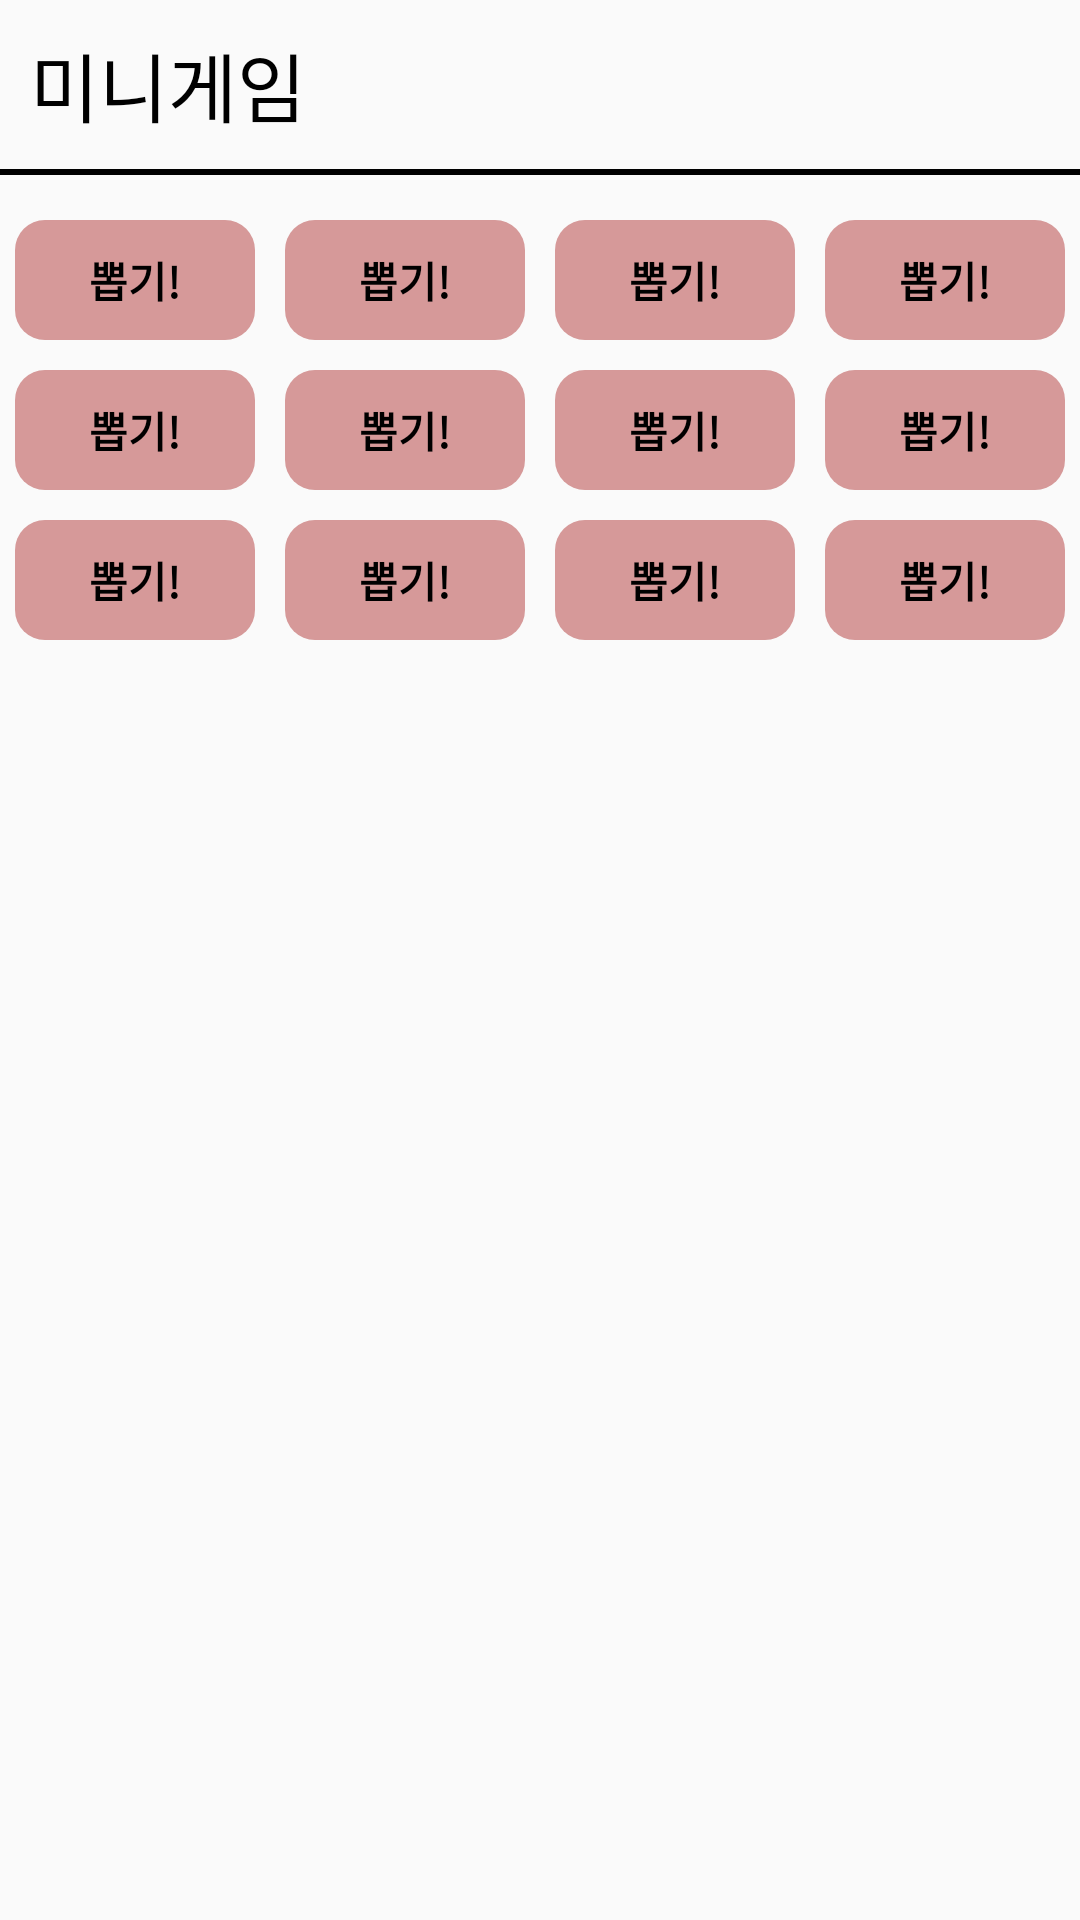

Android layout source for this screen:
<!-- AndroidManifest.xml: application theme Theme.Mymap -->
<!-- res/layout/dialog_minigame.xml -->
<?xml version="1.0" encoding="utf-8"?>
<LinearLayout xmlns:android="http://schemas.android.com/apk/res/android"
    android:layout_width="match_parent"
    android:layout_height="wrap_content"
    android:orientation="vertical">

    <TextView
        android:layout_width="match_parent"
        android:layout_height="wrap_content"
        android:layout_marginVertical="10dp"
        android:paddingStart="10dp"
        android:text="미니게임"
        android:textColor="@color/black"
        android:textSize="25sp" />

    <View
        android:layout_width="match_parent"
        android:layout_height="2dp"
        android:background="@color/black" />

    <GridLayout
        android:id="@+id/grid"
        android:layout_width="wrap_content"
        android:layout_height="wrap_content"
        android:layout_gravity="center"
        android:layout_marginVertical="10dp"
        android:columnCount="4"
        android:rowCount="3">

        <TextView
            android:layout_width="80dp"
            android:layout_height="40dp"
            android:layout_margin="5dp"
            android:background="@drawable/round"
            android:gravity="center"
            android:tag="1"
            android:text="뽑기!"
            android:textColor="@color/black"
            android:textStyle="bold" />

        <TextView
            android:layout_width="80dp"
            android:layout_height="40dp"
            android:layout_margin="5dp"
            android:background="@drawable/round"
            android:gravity="center"
            android:tag="2"
            android:text="뽑기!"
            android:textColor="@color/black"
            android:textStyle="bold" />

        <TextView
            android:layout_width="80dp"
            android:layout_height="40dp"
            android:layout_margin="5dp"
            android:background="@drawable/round"
            android:gravity="center"
            android:tag="3"
            android:text="뽑기!"
            android:textColor="@color/black"
            android:textStyle="bold" />

        <TextView
            android:layout_width="80dp"
            android:layout_height="40dp"
            android:layout_margin="5dp"
            android:background="@drawable/round"
            android:gravity="center"
            android:tag="4"
            android:text="뽑기!"
            android:textColor="@color/black"
            android:textStyle="bold" />

        <TextView
            android:layout_width="80dp"
            android:layout_height="40dp"
            android:layout_margin="5dp"
            android:background="@drawable/round"
            android:gravity="center"
            android:tag="5"
            android:text="뽑기!"
            android:textColor="@color/black"
            android:textStyle="bold" />

        <TextView
            android:layout_width="80dp"
            android:layout_height="40dp"
            android:layout_margin="5dp"
            android:background="@drawable/round"
            android:gravity="center"
            android:tag="6"
            android:text="뽑기!"
            android:textColor="@color/black"
            android:textStyle="bold" />

        <TextView
            android:layout_width="80dp"
            android:layout_height="40dp"
            android:layout_margin="5dp"
            android:background="@drawable/round"
            android:gravity="center"
            android:tag="7"
            android:text="뽑기!"
            android:textColor="@color/black"
            android:textStyle="bold" />

        <TextView
            android:layout_width="80dp"
            android:layout_height="40dp"
            android:layout_margin="5dp"
            android:background="@drawable/round"
            android:gravity="center"
            android:tag="8"
            android:text="뽑기!"
            android:textColor="@color/black"
            android:textStyle="bold" />

        <TextView
            android:layout_width="80dp"
            android:layout_height="40dp"
            android:layout_margin="5dp"
            android:background="@drawable/round"
            android:gravity="center"
            android:tag="9"
            android:text="뽑기!"
            android:textColor="@color/black"
            android:textStyle="bold" />

        <TextView
            android:layout_width="80dp"
            android:layout_height="40dp"
            android:layout_margin="5dp"
            android:background="@drawable/round"
            android:gravity="center"
            android:tag="10"
            android:text="뽑기!"
            android:textColor="@color/black"
            android:textStyle="bold" />

        <TextView
            android:layout_width="80dp"
            android:layout_height="40dp"
            android:layout_margin="5dp"
            android:background="@drawable/round"
            android:gravity="center"
            android:tag="11"
            android:text="뽑기!"
            android:textColor="@color/black"
            android:textStyle="bold" />

        <TextView
            android:layout_width="80dp"
            android:layout_height="40dp"
            android:layout_margin="5dp"
            android:background="@drawable/round"
            android:gravity="center"
            android:tag="12"
            android:text="뽑기!"
            android:textColor="@color/black"
            android:textStyle="bold" />


    </GridLayout>

    <TextView
        android:id="@+id/result"
        android:gravity="center"
        android:textColor="@color/black"
        android:layout_width="match_parent"
        android:layout_height="wrap_content" />

</LinearLayout>
<!-- resources referenced by this layout -->
<resources>
  <color name="black">#FF000000</color>
  <!-- drawable round (drawable) -->
  <?xml version="1.0" encoding="utf-8"?>
  <shape xmlns:android="http://schemas.android.com/apk/res/android" android:shape="rectangle">
  
      <corners
          android:radius="10dp"
          />
      <solid
          android:color="#D69999"
          />
  
  </shape>
  <style name="Theme.Mymap" parent="Theme.AppCompat.DayNight.NoActionBar">
          
          <item name="colorPrimary">@color/purple_500</item>
          <item name="colorPrimaryVariant">@color/purple_700</item>
          <item name="colorOnPrimary">@color/white</item>
          
          <item name="colorSecondary">@color/teal_200</item>
          <item name="colorSecondaryVariant">@color/teal_700</item>
          <item name="colorOnSecondary">@color/black</item>
          
          <item name="android:statusBarColor" tools:targetApi="l">@color/black</item>
          
      </style>
  <color name="purple_500">#FF6200EE</color>
  <color name="purple_700">#FF3700B3</color>
  <color name="white">#FFFFFFFF</color>
  <color name="teal_200">#FF03DAC5</color>
  <color name="teal_700">#FF018786</color>
</resources>
